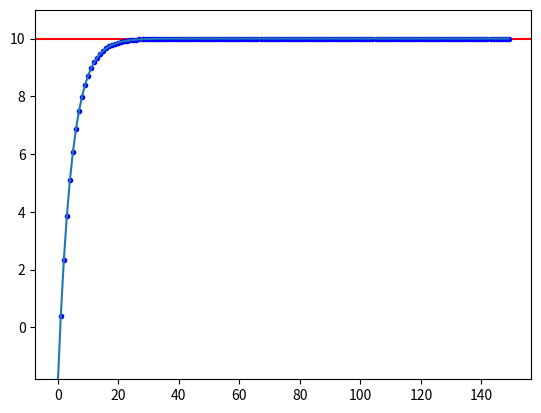

Source code (Python):
import matplotlib.pyplot as plt
import numpy as np

class PositionPID(object):
  """位置式PID算法实现"""

  def __init__(self, target, cur_val, dt, max, min, p, i, d) -> None:
    self.dt = dt  # 循环时间间隔
    self._max = max  # 最大输出限制，规避过冲
    self._min = min  # 最小输出限制
    self.k_p = p  # 比例系数
    self.k_i = i  # 积分系数
    self.k_d = d  # 微分系数

    self.target = target  # 目标值
    self.cur_val = cur_val  # 算法当前PID位置值，第一次为设定的初始位置
    self._pre_error = 0  # t-1 时刻误差值
    self._integral = 0  # 误差积分值

  def calculate(self):
    """
    计算t时刻PID输出值cur_val
    """
    error = self.target - self.cur_val  # 计算当前误差
    # 比例项
    p_out = self.k_p * error
    # 积分项
    self._integral += (error * self.dt)
    #i_out = self.k_i * self._integral
    i_out = self.k_i * 0
    # 微分项
    derivative = (error - self._pre_error) / self.dt
    #d_out = self.k_d * derivative
    d_out = self.k_d * 0

    # t 时刻pid输出
    output = p_out + i_out + d_out

    # 限制输出值
    if output > self._max:
      output = self._max
    elif output < self._min:
      output = self._min

    self._pre_error = error
    self.cur_val += output
    return self.cur_val

  def fit_and_plot(self, count=200):
    """
    使用PID拟合setPoint
    """
    counts = np.arange(count)
    outputs = []

    for i in counts:
      outputs.append(self.calculate())
      print('Count %3d: output: %f' % (i, outputs[-1]))

    print('Done')
    # print(outputs)

    plt.figure()
    plt.axhline(self.target, c='red')
    plt.plot(counts, np.array(outputs), 'b.')
    plt.ylim(min(outputs) - 0.1 * min(outputs), max(outputs) + 0.1 * max(outputs))
    plt.plot(outputs)
    plt.show()

pid = PositionPID(10, -5, 0.5, 100, -100, 0.2, 0.1, 0.01)
pid.fit_and_plot(150)





